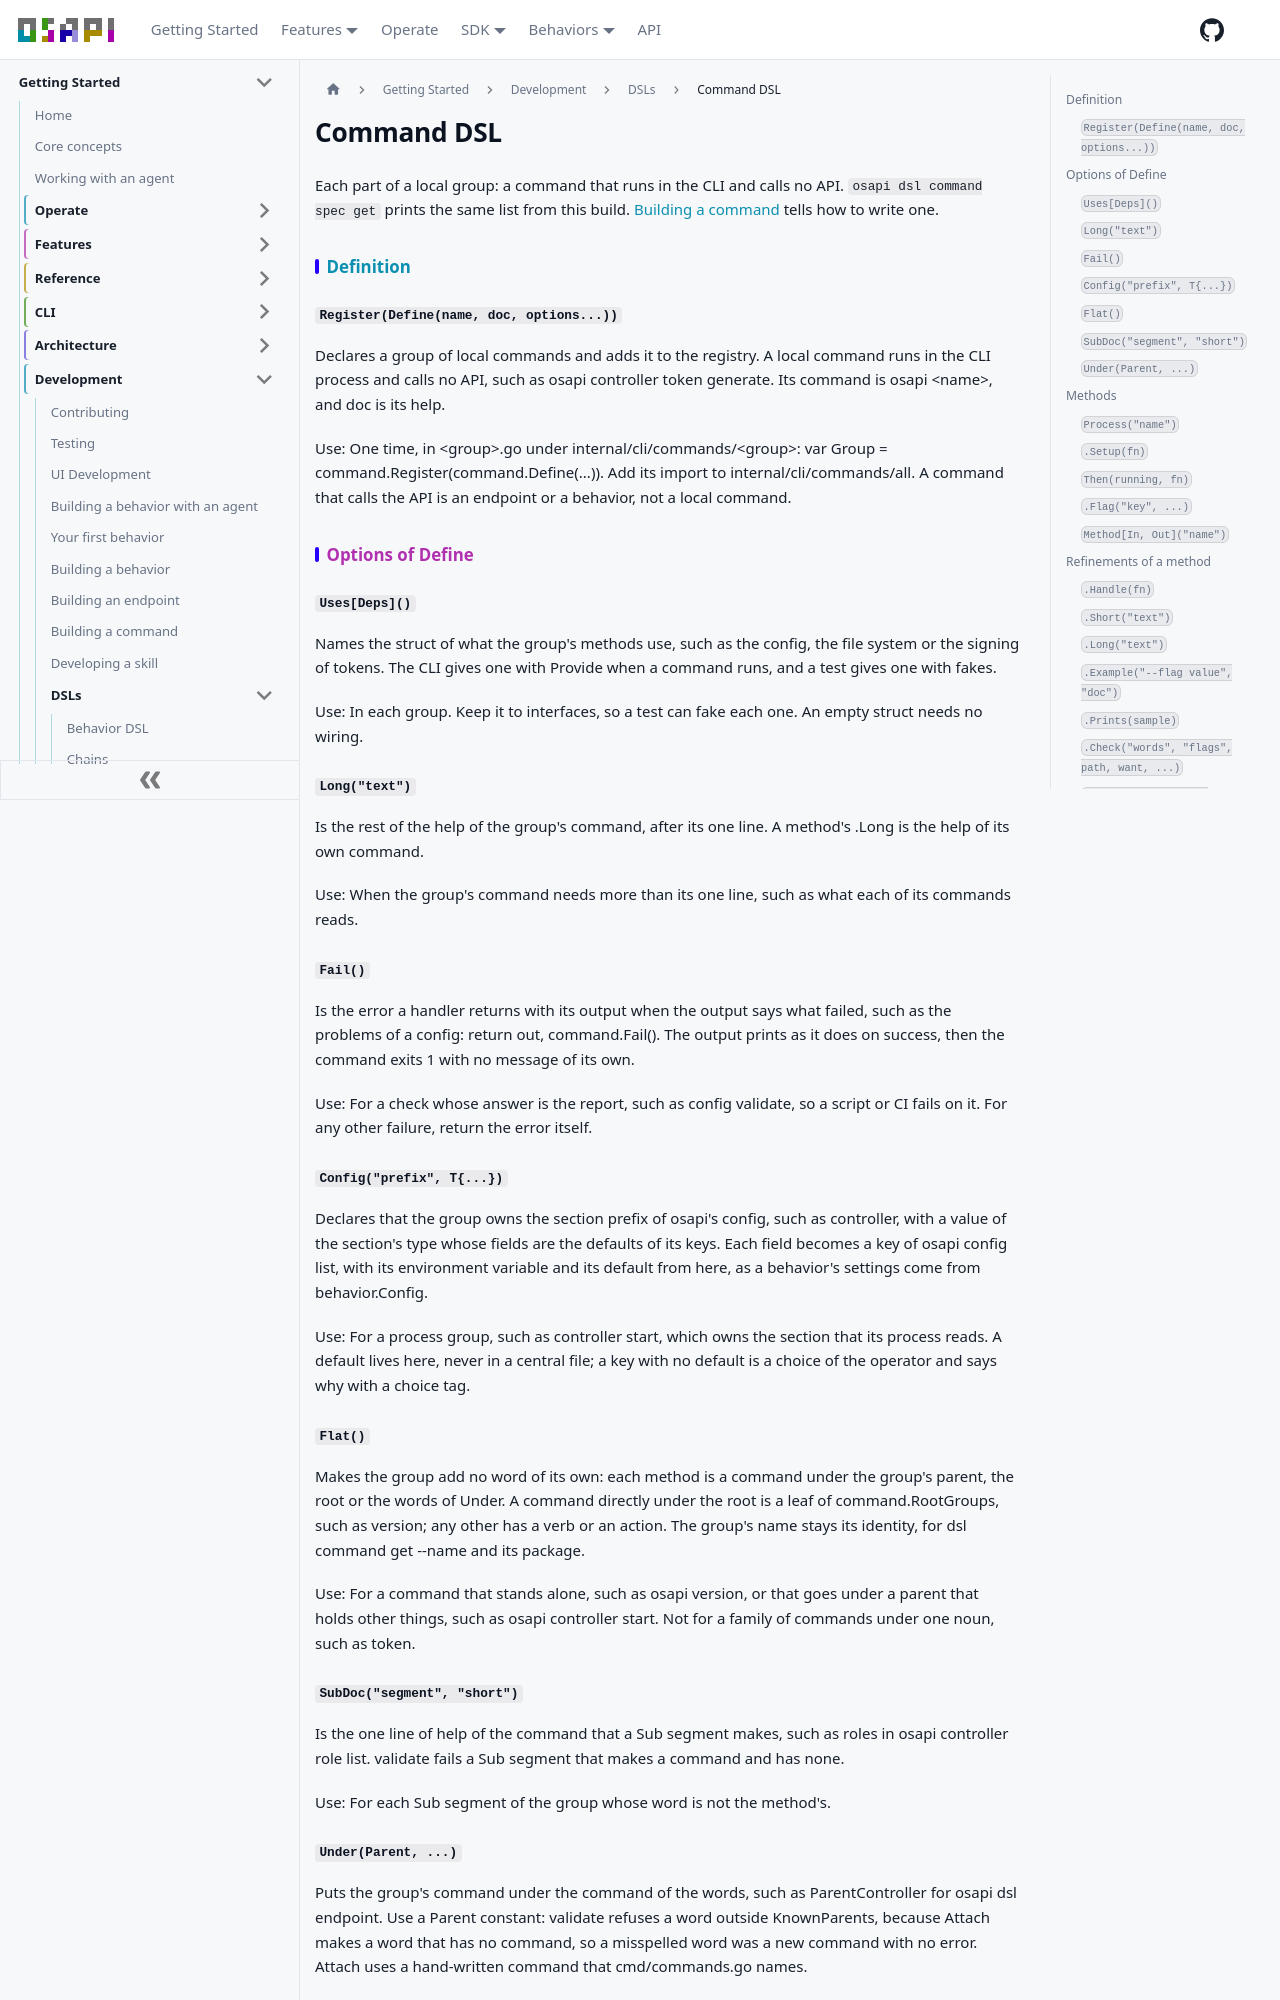

repository: osapi-io/osapi · page: sidebar/development/dsl/command.html · generator: docusaurus

---
title: Command DSL
sidebar_position: 5
---

<!-- Code generated by osapi dsl docs. DO NOT EDIT. -->

# Command DSL

Each part of a local group: a command that runs in the CLI and calls no API.
`osapi dsl command spec get` prints the same list from this build.
[Building a command](../commands.md) tells how to write one.

## Definition

### `Register(Define(name, doc, options...))`

Declares a group of local commands and adds it to the registry. A local command
runs in the CLI process and calls no API, such as osapi controller token
generate. Its command is osapi &lt;name&gt;, and doc is its help.

Use: One time, in &lt;group&gt;.go under internal/cli/commands/&lt;group&gt;:
var Group = command.Register(command.Define(...)). Add its import to
internal/cli/commands/all. A command that calls the API is an endpoint or a
behavior, not a local command.

## Options of Define

### `Uses[Deps]()`

Names the struct of what the group's methods use, such as the config, the file
system or the signing of tokens. The CLI gives one with Provide when a command
runs, and a test gives one with fakes.

Use: In each group. Keep it to interfaces, so a test can fake each one. An empty
struct needs no wiring.

### `Long("text")`

Is the rest of the help of the group's command, after its one line. A method's
.Long is the help of its own command.

Use: When the group's command needs more than its one line, such as what each of
its commands reads.

### `Fail()`

Is the error a handler returns with its output when the output says what failed,
such as the problems of a config: return out, command.Fail(). The output prints
as it does on success, then the command exits 1 with no message of its own.

Use: For a check whose answer is the report, such as config validate, so a
script or CI fails on it. For any other failure, return the error itself.

### `Config("prefix", T{...})`

Declares that the group owns the section prefix of osapi's config, such as
controller, with a value of the section's type whose fields are the defaults of
its keys. Each field becomes a key of osapi config list, with its environment
variable and its default from here, as a behavior's settings come from
behavior.Config.

Use: For a process group, such as controller start, which owns the section that
its process reads. A default lives here, never in a central file; a key with no
default is a choice of the operator and says why with a choice tag.

### `Flat()`

Makes the group add no word of its own: each method is a command under the
group's parent, the root or the words of Under. A command directly under the
root is a leaf of command.RootGroups, such as version; any other has a verb or
an action. The group's name stays its identity, for dsl command get --name and
its package.

Use: For a command that stands alone, such as osapi version, or that goes under
a parent that holds other things, such as osapi controller start. Not for a
family of commands under one noun, such as token.

### `SubDoc("segment", "short")`

Is the one line of help of the command that a Sub segment makes, such as roles
in osapi controller role list. validate fails a Sub segment that makes a command
and has none.

Use: For each Sub segment of the group whose word is not the method's.
